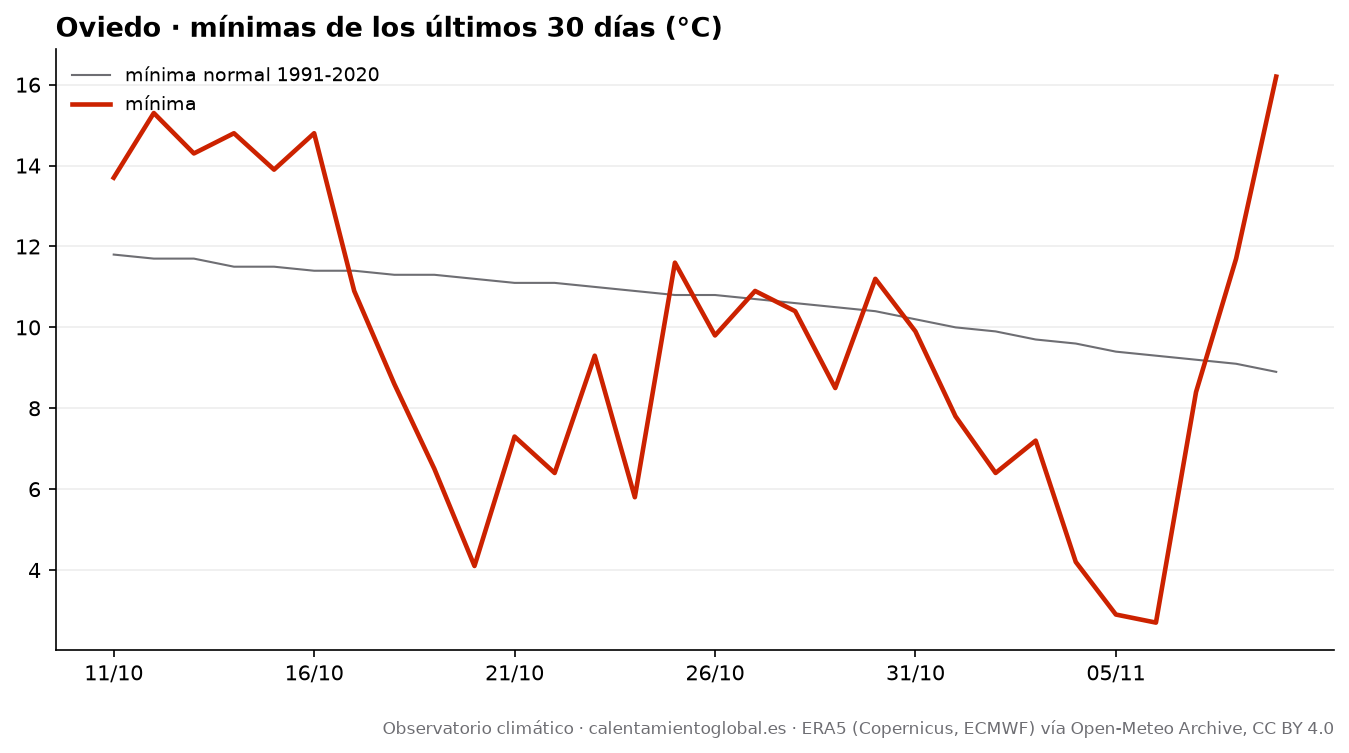

Values plotted in this chart, from the file beside it:
fecha, tmax, tmax_normal, tmin, tmin_normal, lluvia_mm, lluvia_normal_mm
2026-10-11, 22.7, 19.8, 13.7, 11.8, 0.5, 3.3
2026-10-12, 24.2, 19.7, 15.3, 11.7, 0.3, 3.4
2026-10-13, 23.2, 19.5, 14.3, 11.7, 1.0, 3.5
2026-10-14, 26.5, 19.4, 14.8, 11.5, 0.2, 3.5
2026-10-15, 23.7, 19.3, 13.9, 11.5, 2.7, 3.58
2026-10-16, 20.2, 19.2, 14.8, 11.4, 2.0, 3.53
2026-10-17, 16.0, 19.2, 10.9, 11.4, 7.3, 3.56
2026-10-18, 15.7, 19.1, 8.6, 11.3, 0.0, 3.64
2026-10-19, 15.1, 19.0, 6.5, 11.3, 0.3, 3.65
2026-10-20, 15.1, 19.0, 4.1, 11.2, 0.0, 3.62
2026-10-21, 15.4, 18.9, 7.3, 11.1, 1.7, 3.68
2026-10-22, 17.5, 18.9, 6.4, 11.1, 0.0, 3.67
2026-10-23, 15.1, 18.8, 9.3, 11.0, 0.7, 3.64
2026-10-24, 19.3, 18.8, 5.8, 10.9, 0.0, 3.67
2026-10-25, 22.2, 18.7, 11.6, 10.8, 0.0, 3.71
2026-10-26, 23.8, 18.6, 9.8, 10.8, 0.0, 3.79
2026-10-27, 18.8, 18.5, 10.9, 10.7, 1.9, 3.83
2026-10-28, 20.5, 18.3, 10.4, 10.6, 0.5, 3.83
2026-10-29, 19.9, 18.2, 8.5, 10.5, 0.0, 3.83
2026-10-30, 19.0, 18.0, 11.2, 10.4, 0.1, 3.82
2026-10-31, 19.0, 17.8, 9.9, 10.2, 0.0, 3.92
2026-11-01, 17.0, 17.6, 7.8, 10.0, 0.0, 4.0
2026-11-02, 17.1, 17.3, 6.4, 9.9, 0.2, 4.0
2026-11-03, 11.6, 17.1, 7.2, 9.7, 1.5, 3.95
2026-11-04, 12.4, 16.8, 4.2, 9.6, 0.0, 3.89
2026-11-05, 15.4, 16.6, 2.9, 9.4, 0.0, 3.81
2026-11-06, 16.4, 16.4, 2.7, 9.3, 0.0, 3.88
2026-11-07, 18.4, 16.2, 8.4, 9.2, 1.4, 3.94
2026-11-08, 18.8, 16.0, 11.7, 9.1, 1.3, 3.98
2026-11-09, 20.0, 15.7, 16.2, 8.9, 9.1, 4.01
